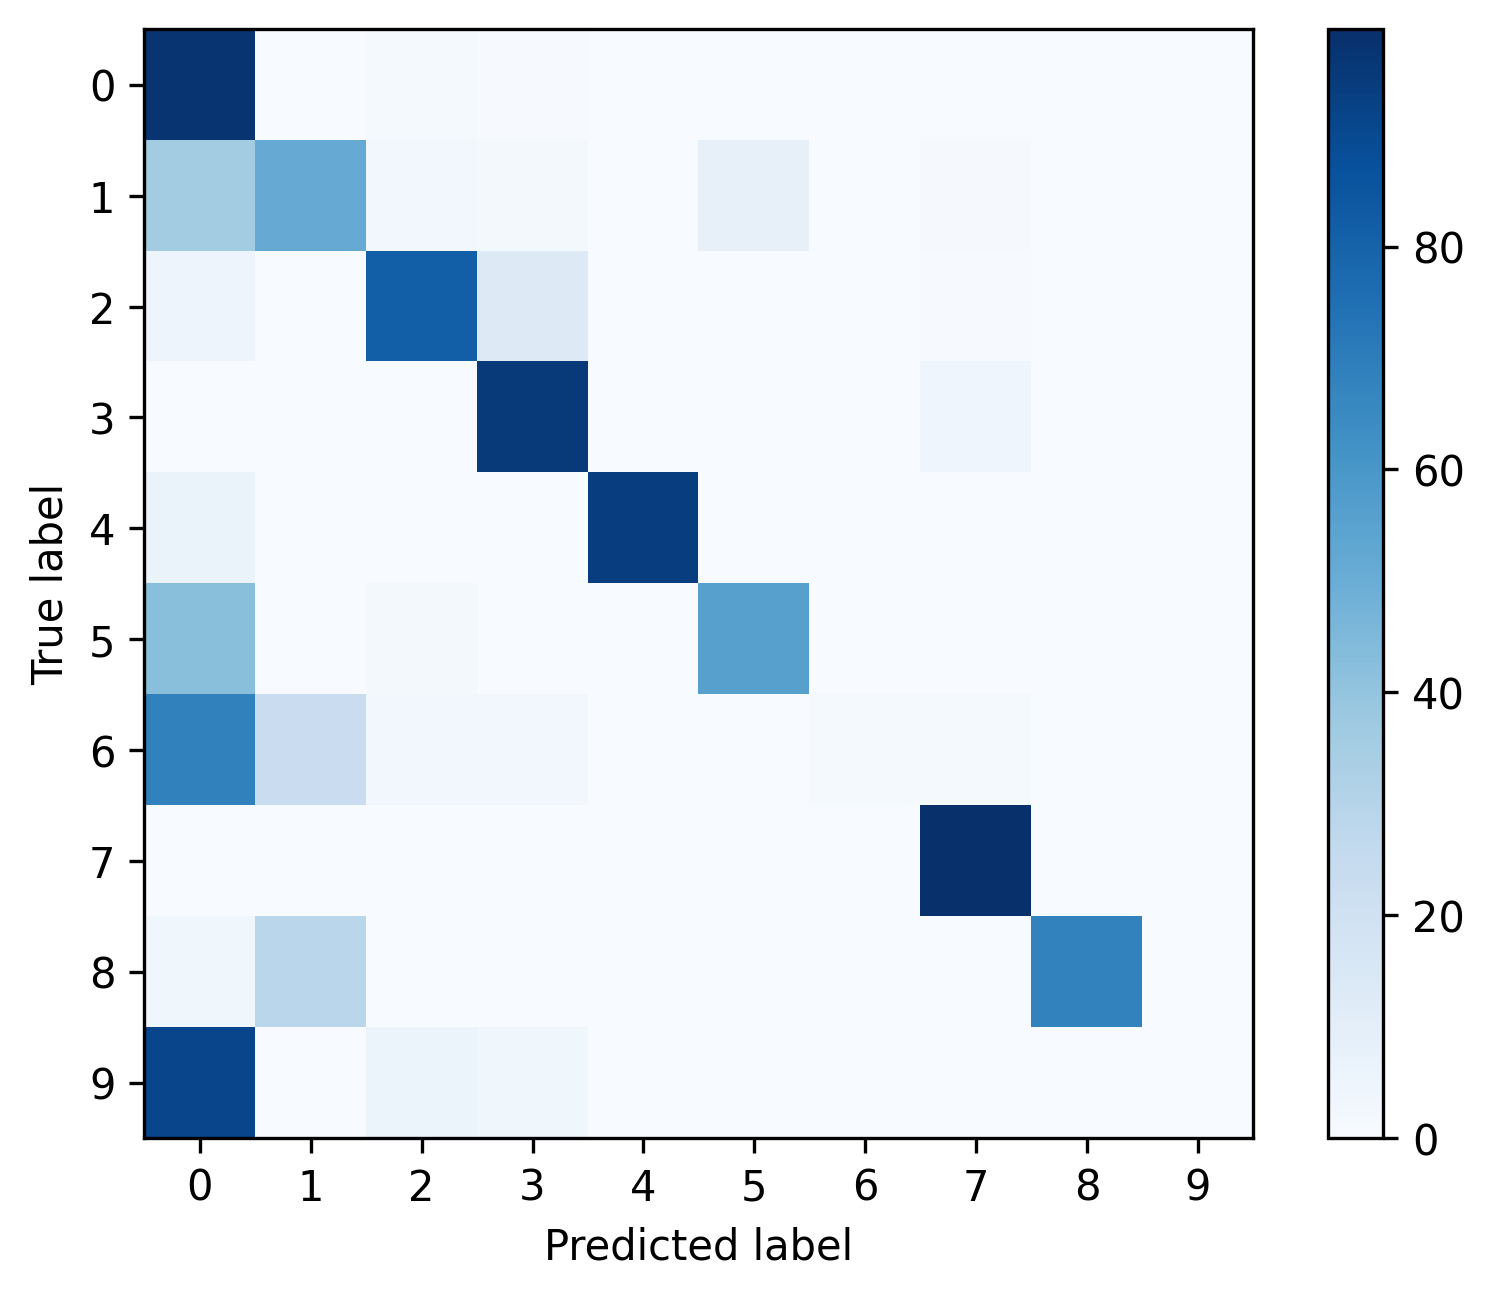

The data file committed next to this chart (first rows):
, 0, 1, 2, 3, 4, 5, 6, 7, 8, 9
0, 0.9747, 0.001129, 0.0127, 0.00628, 0.0009879, 0.001058, 0.0, 0.00254, 0.0003528, 0.0002117
1, 0.3575, 0.5095, 0.02591, 0.01727, 0.0, 0.07945, 0.0, 0.008636, 0.001727, 0.0
2, 0.05037, 0.0002023, 0.8153, 0.1293, 0.0, 0.0004046, 0.0, 0.004451, 0.0, 0.0
3, 0.0002103, 0.0, 0.000631, 0.9578, 0.0, 0.0, 0.0, 0.04133, 0.0, 0.0
4, 0.0625, 0.0, 0.0, 0.0, 0.9375, 0.0, 0.0, 0.0, 0.0, 0.0
5, 0.4215, 0.0, 0.02066, 0.0, 0.0, 0.5579, 0.0, 0.0, 0.0, 0.0
6, 0.6818, 0.2273, 0.0303, 0.0303, 0.0, 0.0, 0.01515, 0.01515, 0.0, 0.0
7, 0.002367, 0.0, 0.0, 0.002761, 0.0, 0.0, 0.0, 0.9949, 0.0, 0.0
8, 0.03571, 0.2857, 0.0, 0.0, 0.0, 0.0, 0.0, 0.0, 0.6786, 0.0
9, 0.9123, 0.0, 0.05263, 0.03509, 0.0, 0.0, 0.0, 0.0, 0.0, 0.0
